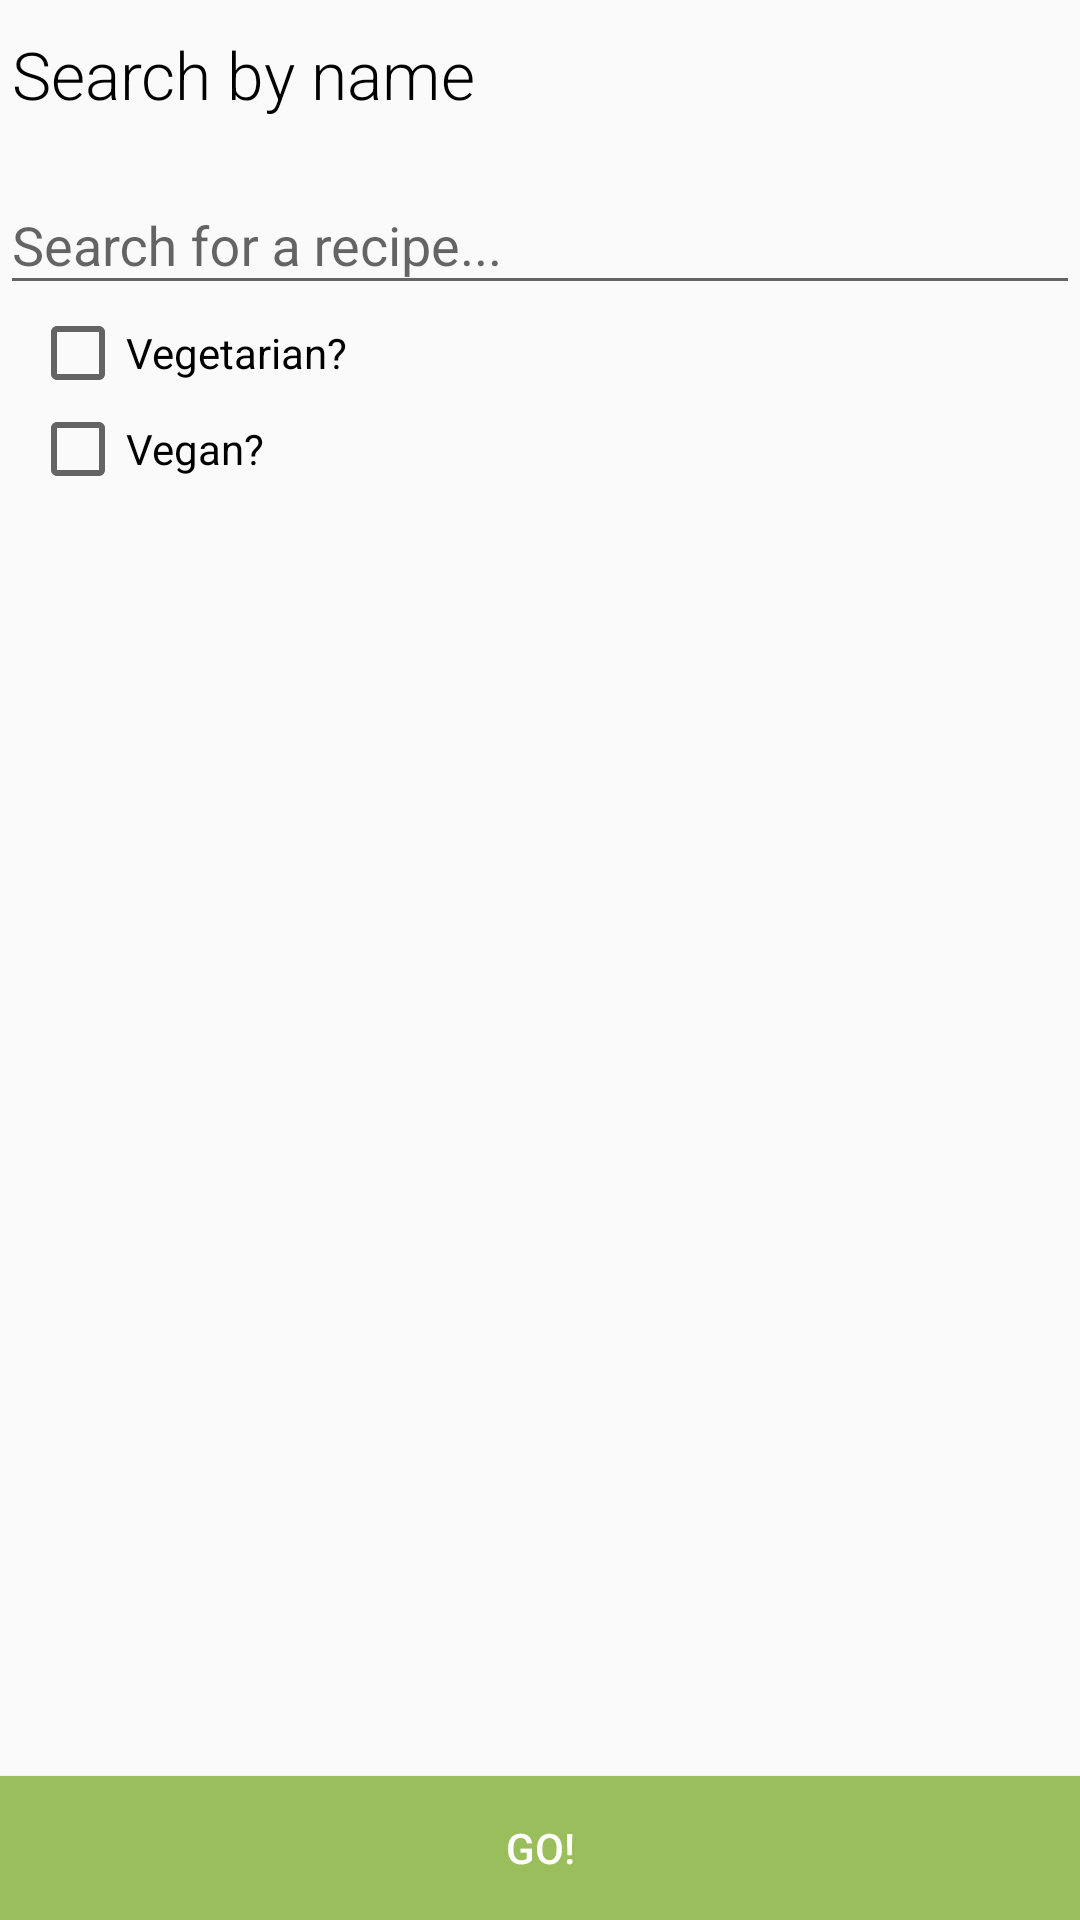

Android layout source for this screen:
<!-- AndroidManifest.xml: application theme AppTheme -->
<!-- res/layout/fragment_search_by_name.xml -->
<?xml version="1.0" encoding="utf-8"?>
<RelativeLayout xmlns:android="http://schemas.android.com/apk/res/android"
    android:layout_width="match_parent"
    android:layout_height="match_parent"
    xmlns:app="http://schemas.android.com/apk/res-auto">

    <TextView android:id="@+id/search_name_title"
        android:layout_width="wrap_content"
        android:layout_height="wrap_content"
        android:textColor="@color/colorBlack"
        android:fontFamily="sans-serif-light"
        android:layout_marginTop="10dp"
        android:layout_marginBottom="10dp"
        android:layout_marginLeft="4dp"
        android:textSize="22sp"
        android:text="@string/search_by_name"/>

    <android.support.design.widget.TextInputLayout
        android:id="@+id/search_input_layout"
        android:layout_width="match_parent"
        android:layout_height="wrap_content"
        android:layout_below="@id/search_name_title">
        <EditText android:id="@+id/recipe_search_edt"
            android:layout_width="match_parent"
            android:layout_height="wrap_content"
            android:hint="@string/hint_recipe"
            android:inputType="textCapSentences"
            android:imeOptions="actionDone"/>
    </android.support.design.widget.TextInputLayout>

    <CheckBox android:id="@+id/vegetarian_check"
        android:layout_width="match_parent"
        android:layout_height="wrap_content"
        android:layout_marginLeft="10dp"
        android:layout_below="@id/search_input_layout"
        android:text="@string/vegetarian_q"/>

    <CheckBox android:id="@+id/vegan_check"
        android:layout_width="match_parent"
        android:layout_height="wrap_content"
        android:layout_marginLeft="10dp"
        android:layout_below="@id/vegetarian_check"
        android:text="@string/vegan_q"/>

    <Button
        android:id="@+id/go_name_button"
        android:layout_width="match_parent"
        android:layout_height="wrap_content"
        android:layout_alignParentBottom="true"
        android:clickable="true"
        android:text="@string/go"
        android:textColor="@color/colorWhite"
        android:background="@drawable/ripple_button"/>

</RelativeLayout>
<!-- resources referenced by this layout -->
<resources>
  <color name="colorBlack">#000000</color>
  <color name="colorWhite">#FFFFFF</color>
  <!-- drawable ripple_button (drawable-v21) -->
  <?xml version="1.0" encoding="utf-8"?>
  <layer-list xmlns:android="http://schemas.android.com/apk/res/android">
      <item>
          <shape android:shape="rectangle" xmlns:android="http://schemas.android.com/apk/res/android">
              <solid android:color="@color/colorPrimary"/>
          </shape>
      </item>
      <item android:drawable="?android:selectableItemBackground"/>
  </layer-list>
  <string name="go">GO!</string>
  <string name="hint_recipe">Search for a recipe...</string>
  <string name="search_by_name">Search by name</string>
  <string name="vegan_q">Vegan?</string>
  <string name="vegetarian_q">Vegetarian?</string>
  <style name="AppTheme" parent="Theme.AppCompat.Light.DarkActionBar">
          
          <item name="colorPrimary">@color/colorPrimary</item>
          <item name="colorPrimaryDark">@color/colorPrimaryDark</item>
          <item name="colorAccent">@color/colorAccent</item>
          <item name="android:homeAsUpIndicator">@drawable/ic_drawer</item>
          <item name="android:progressBarStyleLarge">@android:style/Widget.Material.ProgressBar.Large</item>
      </style>
  <color name="colorPrimary">#9abe5c</color>
  <color name="colorPrimaryDark">#87a650</color>
  <color name="colorAccent">#9abe5c</color>
</resources>
